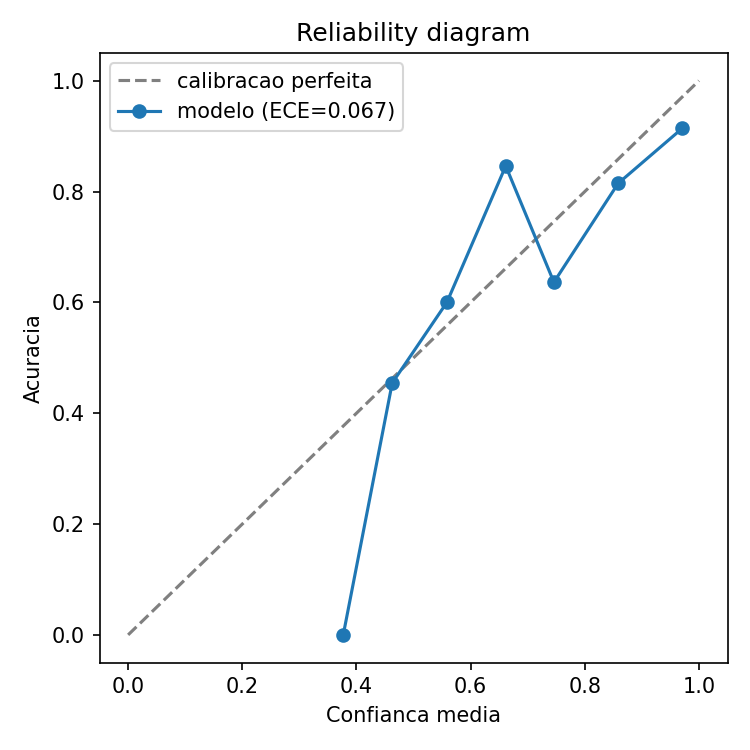

The data file committed next to this chart (first rows):
bin_low, bin_high, count, accuracy, mean_confidence
0.0, 0.1, 0, , 
0.1, 0.2, 0, , 
0.2, 0.3, 0, , 
0.3, 0.4, 1, 0.0, 0.3768
0.4, 0.5, 11, 0.4545, 0.4627
0.5, 0.6, 25, 0.6, 0.5584
0.6, 0.7, 26, 0.8462, 0.6615
0.7, 0.8, 44, 0.6364, 0.7459
0.8, 0.9, 54, 0.8148, 0.8585
0.9, 1.0, 257, 0.9144, 0.9711
